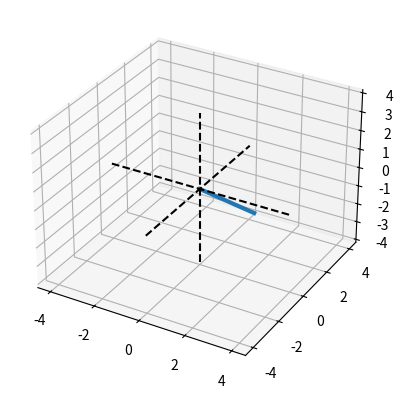

Python code for this plot:
import numpy as np
import matplotlib.pyplot as plt
from mpl_toolkits.mplot3d import Axes3D

# 3-dimensional vector
v3 = [ 4, -3, 2 ]

# transpose into a vertical vector
v3t = np.transpose(v3)

fig = plt.figure(figsize=plt.figaspect(1))
ax = plt.axes(None, projection='3d')

# draw the vector
# origin is at (0, 0, 0)
# x-tail at element in v3[0]
# y-tail at element in v3[1]
# z-tail at element in v3[3]
ax.plot([0, v3[0]],[0, v3[1]],[0, v3[2]],linewidth=3)

# draw the axes and use dotted lines
ax.plot([0, 0],[0, 0],[-4, 4],'k--')
ax.plot([0, 0],[-4, 4],[0, 0],'k--')
ax.plot([-4, 4],[0, 0],[0, 0],'k--')

# show the plot on the screen
plt.show()

